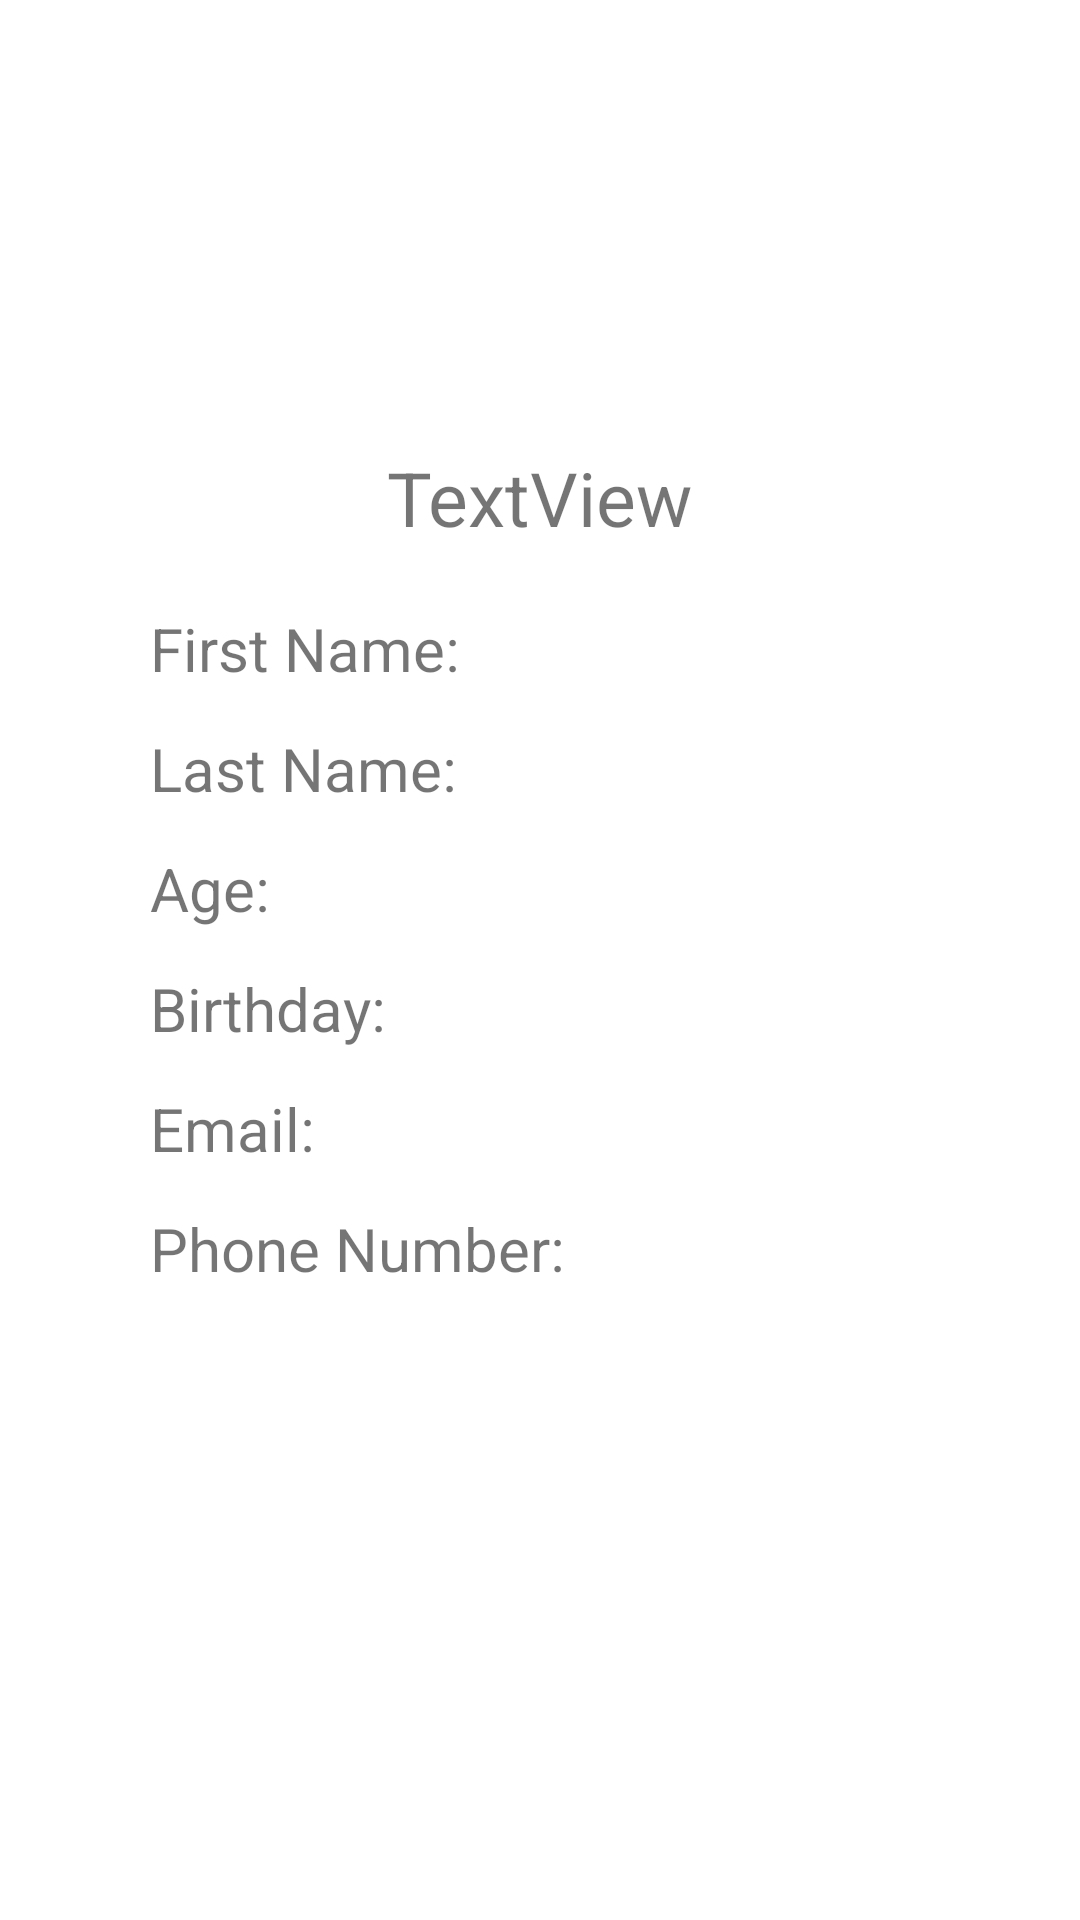

Reconstruct the res/layout file that produces this screen, plus the resources it refers to.
<!-- AndroidManifest.xml: application theme Theme.UIelements1 -->
<!-- res/layout/activity_account_view.xml -->
<?xml version="1.0" encoding="utf-8"?>
<androidx.constraintlayout.widget.ConstraintLayout xmlns:android="http://schemas.android.com/apk/res/android"
    xmlns:app="http://schemas.android.com/apk/res-auto"
    xmlns:tools="http://schemas.android.com/tools"
    android:layout_width="match_parent"
    android:layout_height="match_parent"
    tools:context=".AccountView"
    android:padding="50dp">

    <ImageView
        android:id="@+id/imageView2"
        android:layout_width="107dp"
        android:layout_height="79dp"
        app:layout_constraintEnd_toEndOf="parent"
        app:layout_constraintStart_toStartOf="parent"
        app:layout_constraintTop_toTopOf="parent"
        app:srcCompat="@mipmap/ic_launcher" />

    <TextView
        android:id="@+id/textView4"
        android:layout_width="wrap_content"
        android:layout_height="wrap_content"
        android:layout_marginTop="20dp"
        android:text="TextView"
        android:textSize="25dp"
        app:layout_constraintEnd_toEndOf="parent"
        app:layout_constraintStart_toStartOf="parent"
        app:layout_constraintTop_toBottomOf="@+id/imageView2"
        tools:text="Account Page" />

    <ScrollView
        android:layout_width="match_parent"
        android:layout_height="wrap_content"
        android:layout_marginTop="20dp"
        app:layout_constraintTop_toBottomOf="@+id/textView4"
        tools:layout_editor_absoluteX="50dp">

        <LinearLayout
            android:layout_width="match_parent"
            android:layout_height="wrap_content"
            android:orientation="vertical">

            <TextView
                android:id="@+id/first_name"
                android:layout_width="match_parent"
                android:layout_height="40dp"
                android:text="First Name:"
                android:textSize="20dp" />

            <TextView
                android:id="@+id/last_name"
                android:layout_width="match_parent"
                android:layout_height="40dp"
                android:text="Last Name:"
                android:textSize="20dp" />

            <TextView
                android:id="@+id/age_view"
                android:layout_width="match_parent"
                android:layout_height="40dp"
                android:text="Age:"
                android:textSize="20dp" />

            <TextView
                android:id="@+id/birth"
                android:layout_width="match_parent"
                android:layout_height="40dp"
                android:text="Birthday:"
                android:textSize="20dp" />

            <TextView
                android:id="@+id/email_view"
                android:layout_width="match_parent"
                android:layout_height="40dp"
                android:text="Email:"
                android:textSize="20dp" />

            <TextView
                android:id="@+id/phone_number"
                android:layout_width="match_parent"
                android:layout_height="40dp"
                android:text="Phone Number:"
                android:textSize="20dp" />
        </LinearLayout>
    </ScrollView>

</androidx.constraintlayout.widget.ConstraintLayout>
<!-- resources referenced by this layout -->
<resources>
  <style name="Theme.UIelements1" parent="Theme.MaterialComponents.DayNight.DarkActionBar">
          
          <item name="colorPrimary">@color/purple_500</item>
          <item name="colorPrimaryVariant">@color/purple_700</item>
          <item name="colorOnPrimary">@color/white</item>
          
          <item name="colorSecondary">@color/teal_200</item>
          <item name="colorSecondaryVariant">@color/teal_700</item>
          <item name="colorOnSecondary">@color/black</item>
          
          <item name="android:statusBarColor" tools:targetApi="l">?attr/colorPrimaryVariant</item>
          
      </style>
  <!-- not gathered from this repository: default colours our renderer supplied (Android Studio template values) -->
  <color name="purple_500">#FF6200EE</color>
  <color name="purple_700">#FF3700B3</color>
  <color name="teal_200">#FF03DAC5</color>
  <color name="teal_700">#FF018786</color>
  <color name="black">#FF000000</color>
  <color name="white">#FFFFFFFF</color>
</resources>
